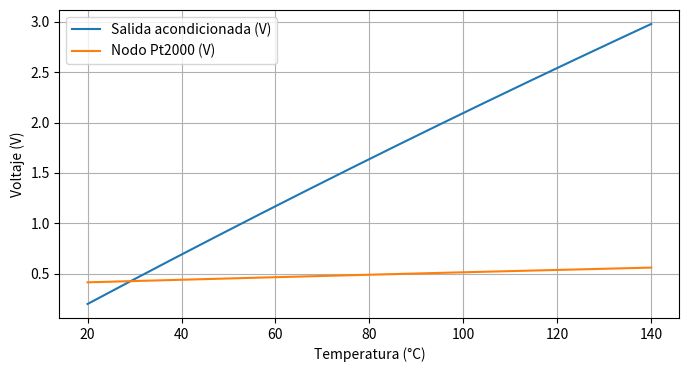

The matplotlib source for this figure:
import numpy as np
A=3.9083e-3;B=-5.775e-7;R0=2000.0
VCC=3.3;R_SUP=15000.;R_BAL=2155.87;R_REF_SUP=15000.;VBIAS=0.2

def rtd(t): return R0*(1+A*np.asarray(t)+B*np.asarray(t)**2)
def v_sensor(t): return VCC*rtd(t)/(R_SUP+rtd(t))
def v_reference():return VCC*R_BAL/(R_REF_SUP+R_BAL)
def forward(t,gain):return VBIAS+gain*(v_sensor(t)-v_reference())


import matplotlib.pyplot as plt
T=np.linspace(20,140,241)
R=rtd(T)
V=v_sensor(T)
Vout=forward(T,19)
fig,ax=plt.subplots(figsize=(8,4))
ax.plot(T,Vout,label='Salida acondicionada (V)')
ax.plot(T,V,label='Nodo Pt2000 (V)')
ax.set(xlabel='Temperatura (°C)',ylabel='Voltaje (V)')
ax.grid(True);ax.legend();plt.show()
print('Corriente máxima sensor (µA):', round(1e6*VCC/(R_SUP+float(rtd(20))),2))
print('Vout min/max (V):',round(Vout.min(),4),round(Vout.max(),4))


def inv_pt2000(R):
    c=1-np.asarray(R)/R0
    return (-A+np.sqrt(A*A-4*B*c))/(2*B)
for t in [20,40,60,80,100]:
    print(t, '°C ->',round(float(rtd(t)),3),'Ω ->',round(float(inv_pt2000(rtd(t))),3),'°C')
